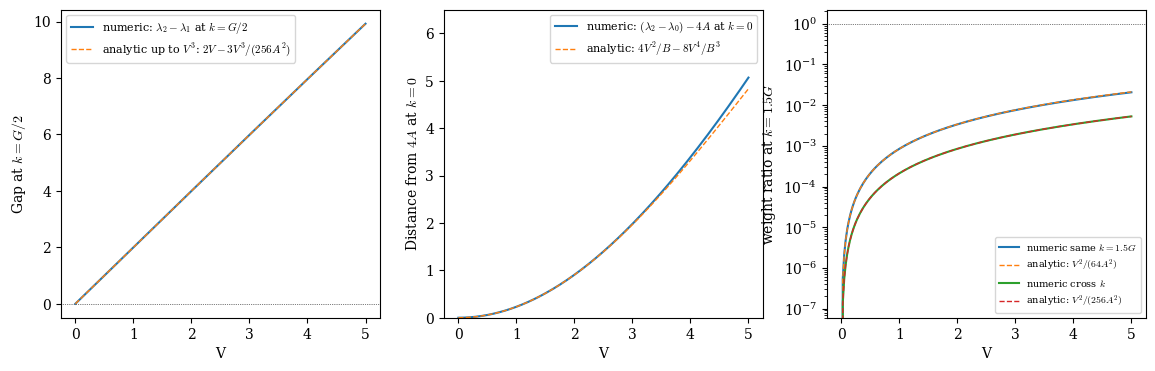

Generate this figure with matplotlib: (Note: this script raises an exception after producing the figure.)
import numpy as np
from pathlib import Path


hbar_si = 1.054571817e-34
m0 = 9.1093837e-31
g = 0.1257
m = 3.5 * m0
eV = 1.602176634e-19

alpha = (hbar_si ** 2 / (2.0 * m)) / (eV * 1e-3) * 1e20


def eps(k, n):
    return -alpha * (k + n * g) ** 2


def H(k, v):
    return np.array([
        [eps(k, -1), v, 0.0],
        [v,         eps(k, 0), v],
        [0.0,       v,         eps(k, 1)],
    ])


def main():
    n_v = 201
    vs = np.linspace(0.0, 5.0, n_v)

    a_val = alpha * g ** 2 / 4.0
    b_val = 4.0 * a_val

    gap_at_k_g2 = np.empty(n_v)
    dist_mid_at_0 = np.empty(n_v)
    dist_bot_at_0 = np.empty(n_v)
    weight_ratio_same_k = np.empty(n_v)
    weight_ratio_cross = np.empty(n_v)

    ks_fine = np.linspace(-3.0 * g, 3.0 * g, 5001)

    for i, v in enumerate(vs):
        e_g2, _ = np.linalg.eigh(H(0.5 * g, v))
        e_0, _ = np.linalg.eigh(H(0.0, v))
        gap_at_k_g2[i] = e_g2[2] - e_g2[1]
        dist_mid_at_0[i] = e_0[2] - e_0[1]
        dist_bot_at_0[i] = e_0[2] - e_0[0]

        e1_at_15, evecs_15 = np.linalg.eigh(H(1.5 * g, v))
        e1 = e1_at_15[1]
        w1 = evecs_15[1, 1] ** 2
        w2_same = evecs_15[1, 2] ** 2
        weight_ratio_same_k[i] = w2_same / w1 if w1 > 0 else np.nan

        e_all = np.array([np.linalg.eigvalsh(H(k, v))[2] for k in ks_fine])
        diffs = e_all - e1
        signs = np.sign(diffs)
        cross = np.where(np.diff(signs))[0]
        cross = cross[ks_fine[cross] > 1.5 * g]
        if len(cross) == 0:
            weight_ratio_cross[i] = np.nan
            continue
        j = int(cross[0])
        k_cross = ks_fine[j] - diffs[j] * (ks_fine[j + 1] - ks_fine[j]) / (diffs[j + 1] - diffs[j])
        _, evecs_cross = np.linalg.eigh(H(k_cross, v))
        w2_cross = evecs_cross[1, 2] ** 2
        weight_ratio_cross[i] = w2_cross / w1 if w1 > 0 else np.nan

    gap_analytic_full = (-2.0 * vs
                         + 3.0 * vs ** 3 / (256.0 * a_val ** 2)
                         - 55.0 * vs ** 5 / (262144.0 * a_val ** 4))
    gap_analytic_v3 = -2.0 * vs + 3.0 * vs ** 3 / (256.0 * a_val ** 2)

    analytic_full_2 = 4.0 * vs ** 2 / b_val - 8.0 * vs ** 4 / b_val ** 3
    analytic_full_1 = 0.5 * analytic_full_2

    try:
        import matplotlib.pyplot as plt
    except ImportError:
        print("matplotlib not available; skipping plot.")
        return

    plt.rcParams.update({
        "font.family": "serif",
        "mathtext.fontset": "cm",
    })

    fig, (ax1, ax2, ax3) = plt.subplots(1, 3, figsize=(14.0, 4.0))

    ax1.plot(vs, gap_at_k_g2, color="C0", lw=1.5,
             label="numeric: $\\lambda_2 - \\lambda_1$ at $k=G/2$")
    ax1.plot(vs, -gap_analytic_v3, color="C1", lw=1.0, ls="--",
             label="analytic up to $V^3$: $2V - 3V^3/(256A^2)$")
    ax1.set_xlabel("V")
    ax1.set_ylabel("Gap at $k=G/2$")
    ax1.axhline(0.0, color="k", lw=0.5, ls=":")
    ax1.legend(fontsize=8)

    shift_4a = 4.0 * a_val
    ax2.plot(vs, dist_bot_at_0 - shift_4a, color="C0", lw=1.5,
             label="numeric: $(\\lambda_2 - \\lambda_0) - 4A$ at $k=0$")
    ax2.plot(vs, analytic_full_2, color="C1", lw=1.0, ls="--",
             label="analytic: $4V^2/B - 8V^4/B^3$")
    ax2.set_xlabel("V")
    ax2.set_ylabel("Distance from $4A$ at $k=0$")
    ax2.set_ylim(0.0, 6.5)
    ax2.axhline(0.0, color="k", lw=0.5, ls=":")
    ax2.legend(fontsize=8)

    analytic_ratio_same = vs ** 2 / (64.0 * a_val ** 2)
    analytic_ratio_cross = vs ** 2 / (256.0 * a_val ** 2)
    ax3.plot(vs, weight_ratio_same_k, color="C0", lw=1.5,
             label="numeric same $k=1.5G$")
    ax3.plot(vs, analytic_ratio_same, color="C1", lw=1.0, ls="--",
             label="analytic: $V^2/(64A^2)$")
    ax3.plot(vs, weight_ratio_cross, color="C2", lw=1.5,
             label="numeric cross $k$")
    ax3.plot(vs, analytic_ratio_cross, color="C3", lw=1.0, ls="--",
             label="analytic: $V^2/(256A^2)$")
    ax3.set_xlabel("V")
    ax3.set_ylabel("weight ratio at $k=1.5G$")
    ax3.set_yscale("log")
    ax3.axhline(1.0, color="k", lw=0.5, ls=":")
    ax3.legend(fontsize=7)

    out = Path(__file__).with_name("figures") / "1D_analysis.pdf"
    out.parent.mkdir(parents=True, exist_ok=True)
    fig.tight_layout()
    fig.savefig(out)
    print(f"\nSaved figure to {out}")

    data_out = Path(__file__).with_name("data") / "1D_analysis.npz"
    data_out.parent.mkdir(parents=True, exist_ok=True)
    np.savez(
        data_out,
        vs=vs,
        alpha=alpha,
        g=g,
        a_val=a_val,
        b_val=b_val,
        gap_at_k_g2=gap_at_k_g2,
        gap_analytic_v3=gap_analytic_v3,
        gap_analytic_full=gap_analytic_full,
        dist_bot_at_0=dist_bot_at_0,
        analytic_full_2=analytic_full_2,
        weight_ratio_same_k=weight_ratio_same_k,
        weight_ratio_cross=weight_ratio_cross,
        analytic_ratio_same=analytic_ratio_same,
        analytic_ratio_cross=analytic_ratio_cross,
    )
    print(f"Saved data to {data_out}")


if __name__ == "__main__":
    main()
